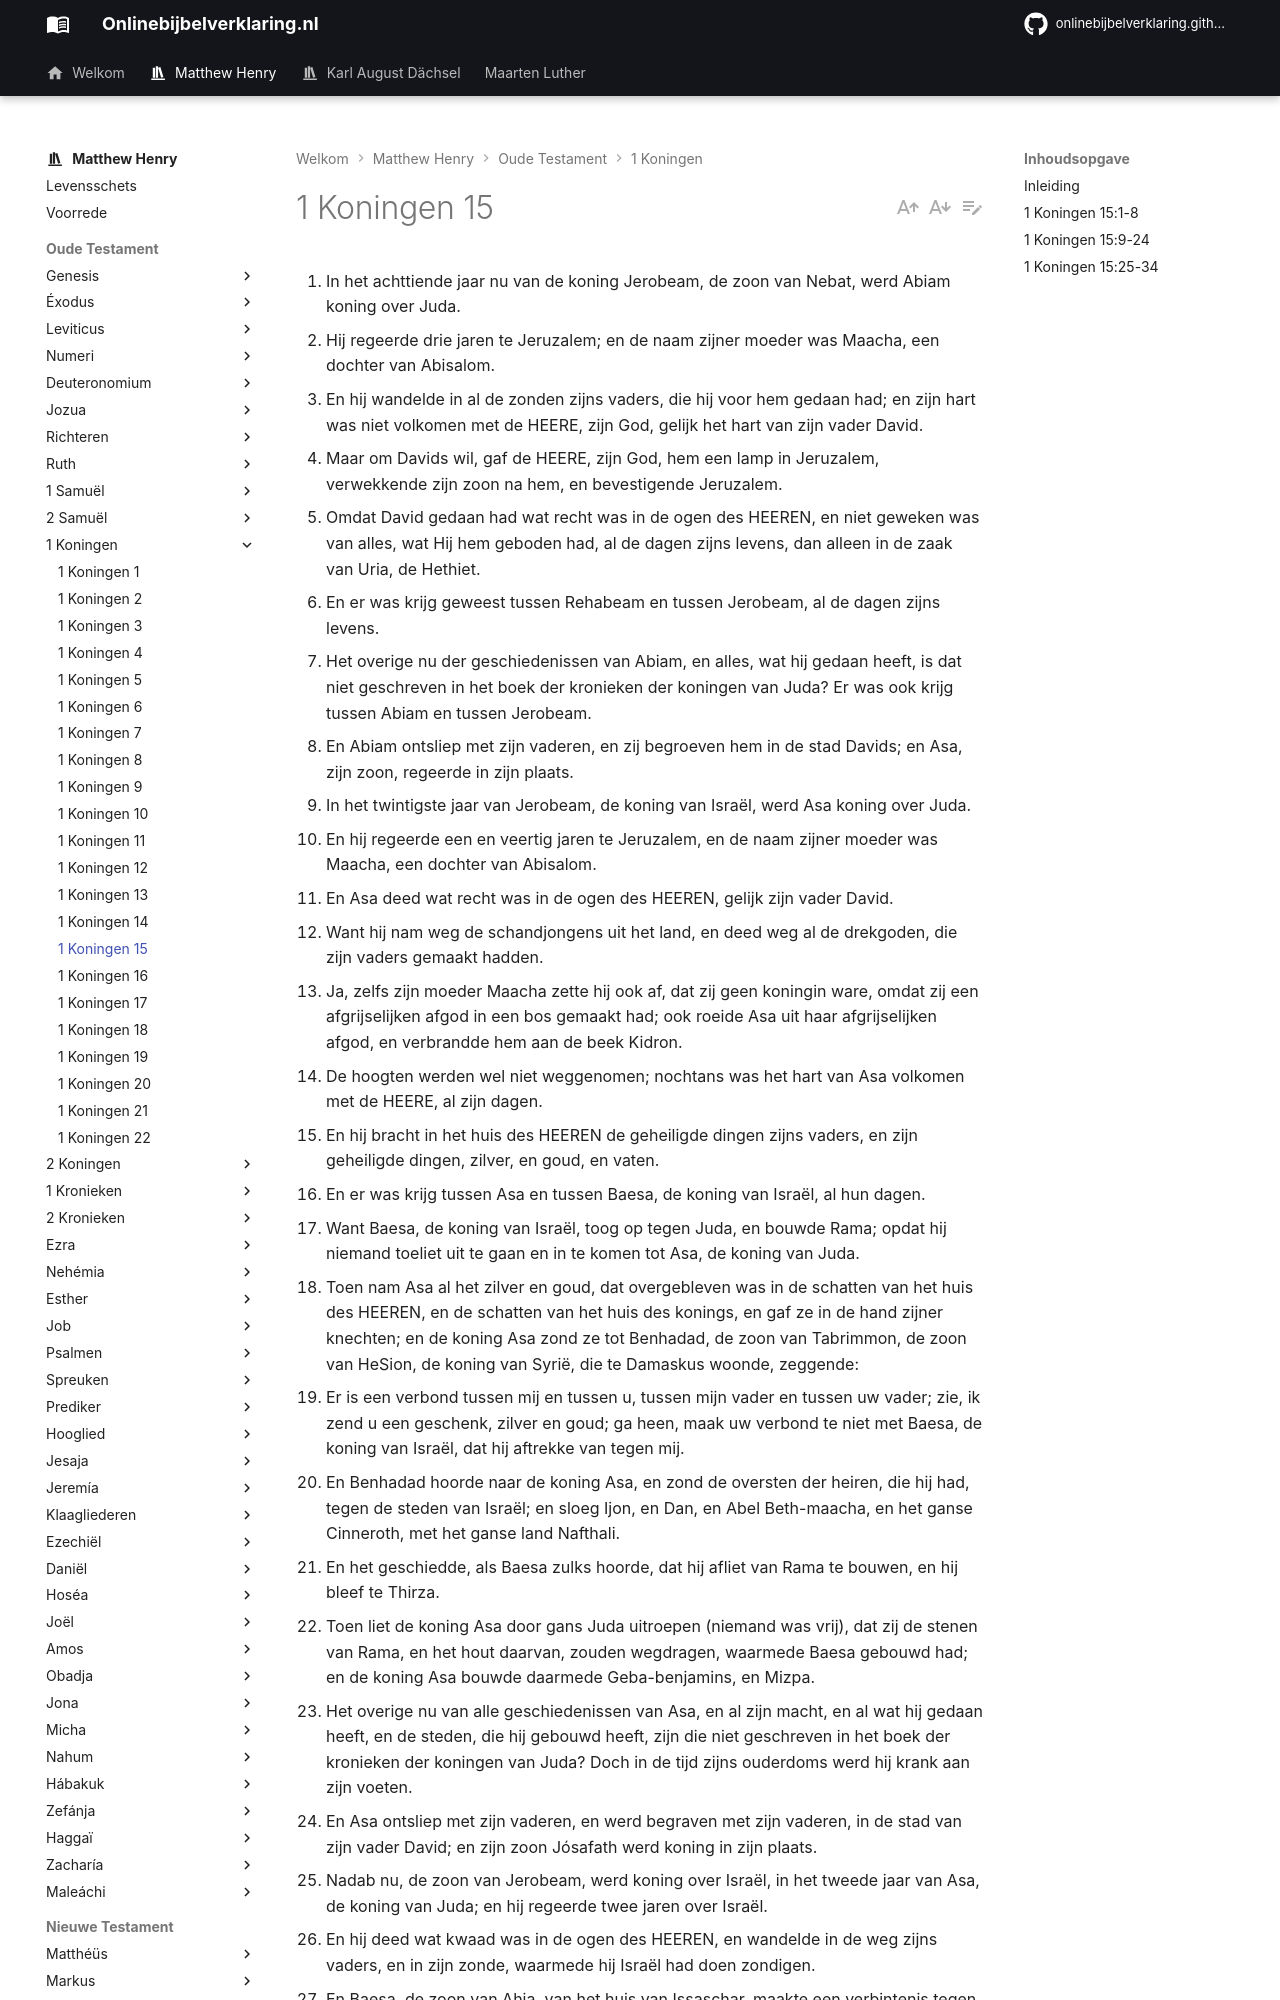

repository: onlinebijbelverklaring/onlinebijbelverklaring.github.io · page: matthewhenry/1Koningen/1Koningen15/index.html · generator: mkdocs

1. In het achttiende jaar nu van de koning Jerobeam, de zoon van Nebat, werd Abiam koning over Juda. 
2. Hij regeerde drie jaren te Jeruzalem; en de naam zijner moeder was Maacha, een dochter van Abisalom. 
3. En hij wandelde in al de zonden zijns vaders, die hij voor hem gedaan had; en zijn hart was niet volkomen met de HEERE, zijn God, gelijk het hart van zijn vader David. 
4. Maar om Davids wil, gaf de HEERE, zijn God, hem een lamp in Jeruzalem, verwekkende zijn zoon na hem, en bevestigende Jeruzalem. 
5. Omdat David gedaan had wat recht was in de ogen des HEEREN, en niet geweken was van alles, wat Hij hem geboden had, al de dagen zijns levens, dan alleen in de zaak van Uria, de Hethiet. 
6. En er was krijg geweest tussen Rehabeam en tussen Jerobeam, al de dagen zijns levens. 
7. Het overige nu der geschiedenissen van Abiam, en alles, wat hij gedaan heeft, is dat niet geschreven in het boek der kronieken der koningen van Juda? Er was ook krijg tussen Abiam en tussen Jerobeam. 
8. En Abiam ontsliep met zijn vaderen, en zij begroeven hem in de stad Davids; en Asa, zijn zoon, regeerde in zijn plaats. 
9. In het twintigste jaar van Jerobeam, de koning van Israël, werd Asa koning over Juda. 
10. En hij regeerde een en veertig jaren te Jeruzalem, en de naam zijner moeder was Maacha, een dochter van Abisalom. 
11. En Asa deed wat recht was in de ogen des HEEREN, gelijk zijn vader David. 
12. Want hij nam weg de schandjongens uit het land, en deed weg al de drekgoden, die zijn vaders gemaakt hadden. 
13. Ja, zelfs zijn moeder Maacha zette hij ook af, dat zij geen koningin ware, omdat zij een afgrijselijken afgod in een bos gemaakt had; ook roeide Asa uit haar afgrijselijken afgod, en verbrandde hem aan de beek Kidron. 
14. De hoogten werden wel niet weggenomen; nochtans was het hart van Asa volkomen met de HEERE, al zijn dagen. 
15. En hij bracht in het huis des HEEREN de geheiligde dingen zijns vaders, en zijn geheiligde dingen, zilver, en goud, en vaten. 
16. En er was krijg tussen Asa en tussen Baesa, de koning van Israël, al hun dagen. 
17. Want Baesa, de koning van Israël, toog op tegen Juda, en bouwde Rama; opdat hij niemand toeliet uit te gaan en in te komen tot Asa, de koning van Juda. 
18. Toen nam Asa al het zilver en goud, dat overgebleven was in de schatten van het huis des HEEREN, en de schatten van het huis des konings, en gaf ze in de hand zijner knechten; en de koning Asa zond ze tot Benhadad, de zoon van Tabrimmon, de zoon van HeSion, de koning van Syrië, die te Damaskus woonde, zeggende: 
19. Er is een verbond tussen mij en tussen u, tussen mijn vader en tussen uw vader; zie, ik zend u een geschenk, zilver en goud; ga heen, maak uw verbond te niet met Baesa, de koning van Israël, dat hij aftrekke van tegen mij. 
20. En Benhadad hoorde naar de koning Asa, en zond de oversten der heiren, die hij had, tegen de steden van Israël; en sloeg Ijon, en Dan, en Abel Beth-maacha, en het ganse Cinneroth, met het ganse land Nafthali. 
21. En het geschiedde, als Baesa zulks hoorde, dat hij afliet van Rama te bouwen, en hij bleef te Thirza. 
22. Toen liet de koning Asa door gans Juda uitroepen (niemand was vrij), dat zij de stenen van Rama, en het hout daarvan, zouden wegdragen, waarmede Baesa gebouwd had; en de koning Asa bouwde daarmede Geba-benjamins, en Mizpa. 
23. Het overige nu van alle geschiedenissen van Asa, en al zijn macht, en al wat hij gedaan heeft, en de steden, die hij gebouwd heeft, zijn die niet geschreven in het boek der kronieken der koningen van Juda? Doch in de tijd zijns ouderdoms werd hij krank aan zijn voeten. 
24. En Asa ontsliep met zijn vaderen, en werd begraven met zijn vaderen, in de stad van zijn vader David; en zijn zoon Jósafath werd koning in zijn plaats. 
25. Nadab nu, de zoon van Jerobeam, werd koning over Israël, in het tweede jaar van Asa, de koning van Juda; en hij regeerde twee jaren over Israël. 
26. En hij deed wat kwaad was in de ogen des HEEREN, en wandelde in de weg zijns vaders, en in zijn zonde, waarmede hij Israël had doen zondigen. 
27. En Baesa, de zoon van Ahia, van het huis van Issaschar, maakte een verbintenis tegen hem, en Baesa sloeg hem te Gibbethon, hetwelk der Filistijnen is, als Nadab en gans Israël Gibbethon belegerden. 
28. En Baesa doodde hem, in het derde jaar van Asa, de koning van Juda, en werd koning in zijn plaats. 
29. Het geschiedde nu, als hij regeerde, dat hij het ganse huis van Jerobeam sloeg; hij liet niets over van Jerobeam, wat adem had, totdat hij hem verdelgd had, naar het woord des HEEREN, dat Hij gesproken had door de dienst van Zijn knecht Ahia, de Siloniet; 
30. Om de zonden van Jerobeam, die zondigde, en die Israël zondigen deed, en om zijn terging, waarmede hij de HEERE, de God Israëls, getergd had. 
31. Het overige nu der geschiedenissen van Nadab, en al wat hij gedaan heeft, is dat niet geschreven in het boek der kronieken der koningen van Israël? 
32. En er was oorlog tussen Asa en tussen Baesa, de koning van Israël, al hun dagen. 
33. In het derde jaar van Asa, koning van Juda, werd Baesa, de zoon van Ahia, koning over gans Israël, te Thirza, en regeerde vier en twintig jaren. 
34. En hij dee
